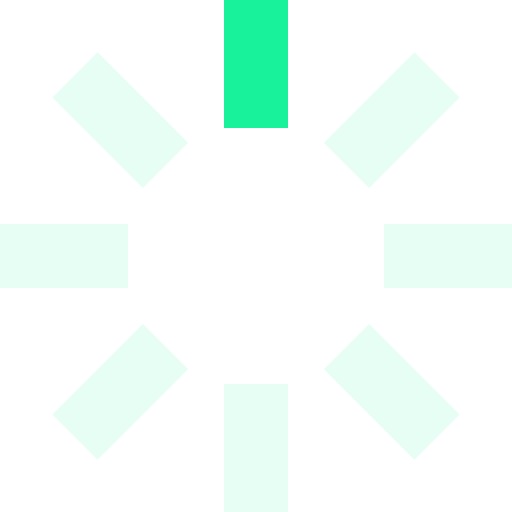
t = 0.00 s
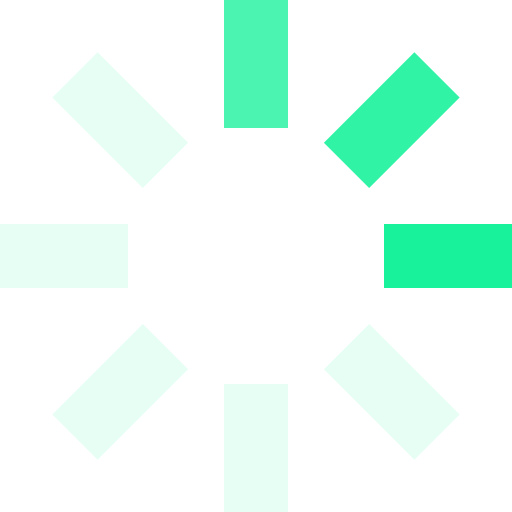
t = 0.25 s
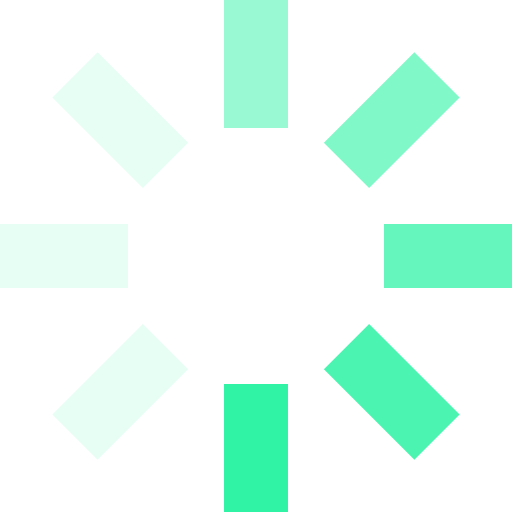
t = 0.63 s
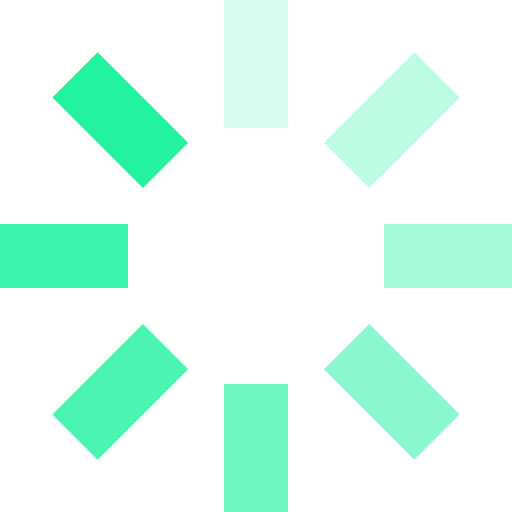
t = 0.93 s
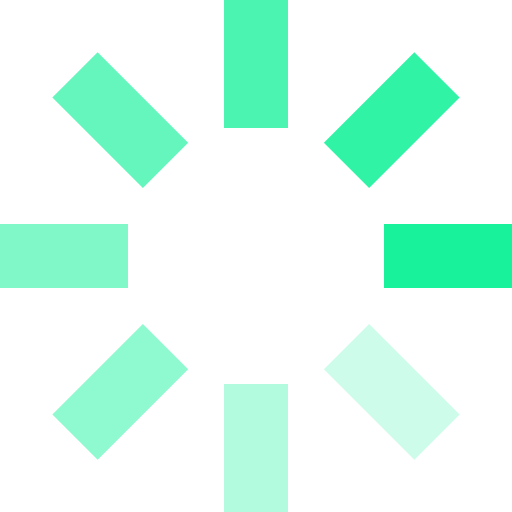
t = 1.25 s
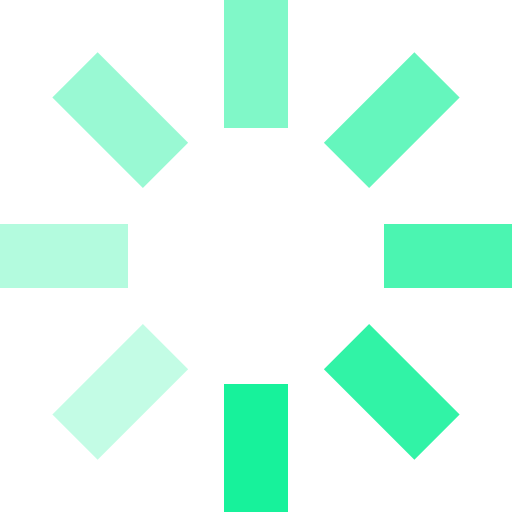
t = 1.50 s

The animated SVG that drew these frames (rendered in a browser with its animation timeline set to each time). Animation: 8 SMIL elements (animate=8); one cycle of 1.88 s, repeats indefinitely.

<svg id="loading" xmlns="//www.w3.org/2000/svg" viewBox="0 0 32 32" width="32" height="32" fill="#17f29b">
    <path opacity=".1" d="M14 0 H18 V8 H14 z" transform="rotate(0 16 16)">
        <animate attributeName="opacity" from="1" to=".1" dur="1s" repeatCount="indefinite" begin="0"/>
    </path>
    <path opacity=".1" d="M14 0 H18 V8 H14 z" transform="rotate(45 16 16)">
        <animate attributeName="opacity" from="1" to=".1" dur="1s" repeatCount="indefinite" begin="0.125s"/>
    </path>
    <path opacity=".1" d="M14 0 H18 V8 H14 z" transform="rotate(90 16 16)">
        <animate attributeName="opacity" from="1" to=".1" dur="1s" repeatCount="indefinite" begin="0.25s"/>
    </path>
    <path opacity=".1" d="M14 0 H18 V8 H14 z" transform="rotate(135 16 16)">
        <animate attributeName="opacity" from="1" to=".1" dur="1s" repeatCount="indefinite" begin="0.375s"/>
    </path>
    <path opacity=".1" d="M14 0 H18 V8 H14 z" transform="rotate(180 16 16)">
        <animate attributeName="opacity" from="1" to=".1" dur="1s" repeatCount="indefinite" begin="0.5s"/>
    </path>
    <path opacity=".1" d="M14 0 H18 V8 H14 z" transform="rotate(225 16 16)">
        <animate attributeName="opacity" from="1" to=".1" dur="1s" repeatCount="indefinite" begin="0.675s"/>
    </path>
    <path opacity=".1" d="M14 0 H18 V8 H14 z" transform="rotate(270 16 16)">
        <animate attributeName="opacity" from="1" to=".1" dur="1s" repeatCount="indefinite" begin="0.75s"/>
    </path>
    <path opacity=".1" d="M14 0 H18 V8 H14 z" transform="rotate(315 16 16)">
        <animate attributeName="opacity" from="1" to=".1" dur="1s" repeatCount="indefinite" begin="0.875s"/>
    </path>
</svg>
